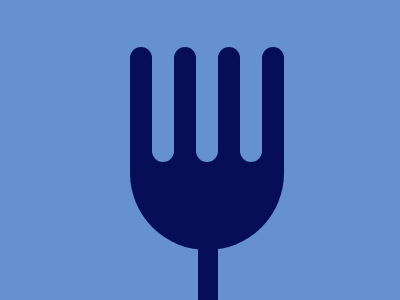

Here is a drawing made with CSS. Write the source that renders it.

<div class="fork-body"></div>
<div class="prong-container">
  <div class="prong"></div>
  <div class="prong-space"></div>
  <div class="prong"></div>
  <div class="prong-space"></div>
  <div class="prong"></div>
  <div class="prong-space"></div>
  <div class="prong"></div>
</div>
<div class="fork-stem"></div>
  <style>
    body {
      background: #6592cf;
    }

    .prong-container {
      display: flex;
      position: absolute;
      left: 130px;
      top: 47px;
    }

    .prong,
    .prong-space {
      width: 22px;
      height: 115px;
      border-radius: 1.25rem 1.25rem 0 0;
    }

    .prong {
      background: #060f55;
    }

    .prong-space {
      background: #6592cf;
      transform: rotate(180deg);
    }

    .fork-body {
      position: absolute;
      background: #060f55;
      width: 154px;
      height: 100px;
      border-radius: 0 0 6rem 6rem;
      left: 130px;
      top: 150px;
    }

    .fork-stem {
      position: absolute;
      background: #060f55;
      width: 20px;
      height: 100px;
      bottom: 0;
      left: 198px;
    }
  </style>
